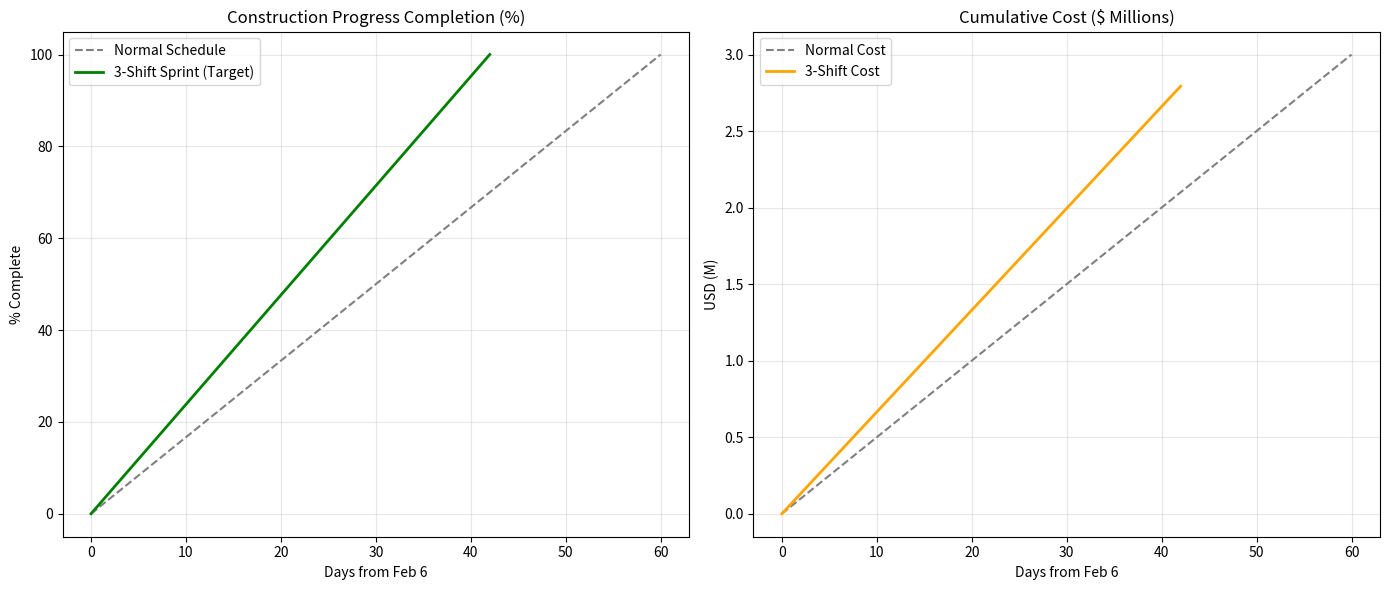

Recreate this plot in Python.
import matplotlib.pyplot as plt
import numpy as np

# 设置模拟参数
base_daily_cost = 50000  # 基础日成本 ($)
logistics_premium = 0.08  # 物流溢价
labor_premium_3shift = 0.25 # 三班倒人工成本溢价
total_days_remaining = 60 # 正常工期

# 场景 1: 常规进度
days = np.arange(0, total_days_remaining + 1)
cost_normal = days * base_daily_cost
progress_normal = (days / total_days_remaining) * 100

# 场景 2: 三班倒 (压缩工期至 70%)
sprint_total_days = int(total_days_remaining * 0.7)
days_sprint = np.arange(0, sprint_total_days + 1)
daily_cost_sprint = base_daily_cost * (1 + logistics_premium + labor_premium_3shift)
cost_sprint = days_sprint * daily_cost_sprint
progress_sprint = (days_sprint / sprint_total_days) * 100

# 绘图
fig, (ax1, ax2) = plt.subplots(1, 2, figsize=(14, 6))

ax1.plot(days, progress_normal, label='Normal Schedule', color='gray', linestyle='--')
ax1.plot(days_sprint, progress_sprint, label='3-Shift Sprint (Target)', color='green', linewidth=2)
ax1.set_title('Construction Progress Completion (%)')
ax1.set_xlabel('Days from Feb 6')
ax1.set_ylabel('% Complete')
ax1.legend()
ax1.grid(True, alpha=0.3)

ax2.plot(days, cost_normal / 1e6, label='Normal Cost', color='gray', linestyle='--')
ax2.plot(days_sprint, cost_sprint / 1e6, label='3-Shift Cost', color='orange', linewidth=2)
ax2.set_title('Cumulative Cost ($ Millions)')
ax2.set_xlabel('Days from Feb 6')
ax2.set_ylabel('USD (M)')
ax2.legend()
ax2.grid(True, alpha=0.3)

plt.tight_layout()
plt.savefig('site_a_3shift_comparison.png')
print("Simulation complete. chart saved as site_a_3shift_comparison.png")
